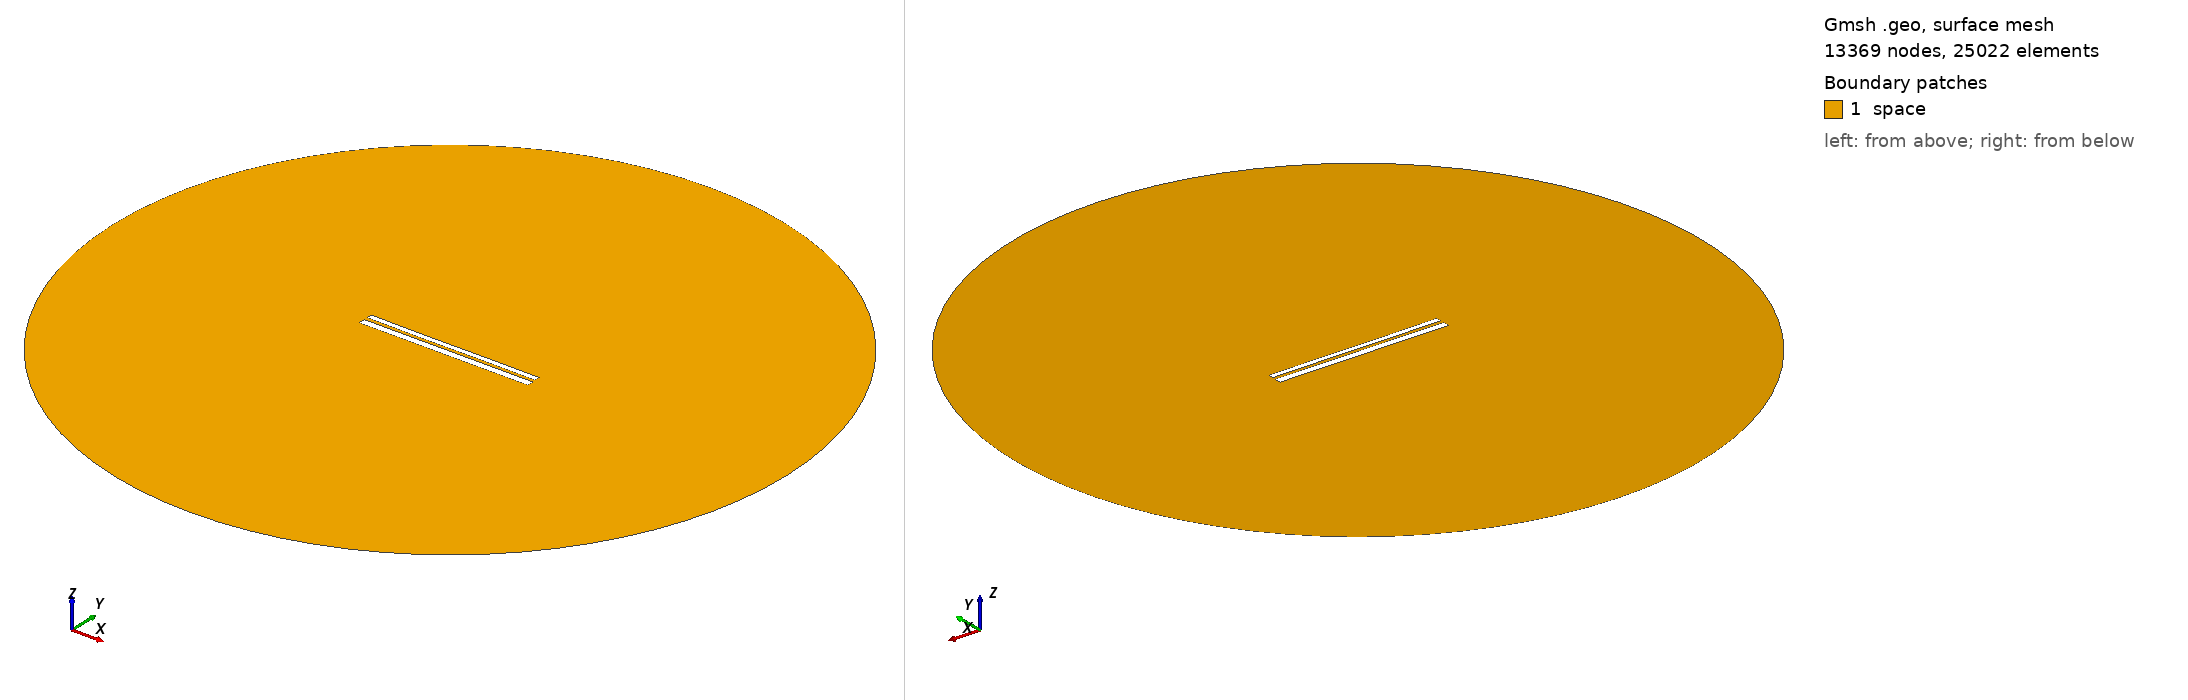

Gmsh geometry script, surface-meshed: 13369 nodes, 25022 surface elements. Boundary patches (legend numbers): 1 space. Left view from above one corner, right view from below the opposite corner. Legend entries are the model's physical surfaces. The drawing asked Gmsh for element sizes between 1% and 20% of the model's largest extent; the script's own settings can give other sizes.

=== 10033.geo (drawn) ===
//---------------------------------------
// Geometry kernel
//---------------------------------------

SetFactory("OpenCASCADE");



//---------------------------------------
// Parameters of the geometry
//---------------------------------------

// Overetch of the upper plate
overetch = 0.375;

// Distance between the plates
distance = 1.75;

// Discretization over the x axis (for the deformation)
nx = 50; 

// Length of the plate
L = 100 - overetch; 

// Number of modes
n = 4; 

// 1st mode coefficient
coeff(1) = -0.15;
beta(1) = 0.596864 * 3.1415926535 / L;

// 2nd mode coefficient
coeff(2) = -0.075;
beta(2) = 1.49418 * 3.1415926535 / L;

// 3rd mode coefficient
coeff(3) = -0.075;
beta(3) = 2.50025 * 3.1415926535 / L;

// 4th mode coefficient
coeff(4) = 0.0;
beta(4) = 3.49999 * 3.1415926535 / L;



//---------------------------------------
// Upper plate (deformed rectangle)
//---------------------------------------

// Coordiantes of the upper plate
xmin = -50;
xmax = 50 - overetch;

// Height of the upper plate
yheight = 4 - 2 * overetch;

// Indexes of the points
UpperID[] = {};
LowerID[] = {};
LeftID[] = {};
RightID[] = {};

// Point index
p = 1;

// Horizontal edges
For i In {1:nx}
    x = xmin + (i-1)*(xmax - xmin)/(nx-1);

    y_bottom = distance / 2 + overetch;
    For j In {1:n}
        C = (Cosh(beta(j)*L) + Cos(beta(j)*L)) / (Sinh(beta(j)*L) + Sin(beta(j)*L));
        y_bottom  = y_bottom + coeff(j) * (Cosh(beta(j)*(x+50)) - Cos(beta(j)*(x+50)) - C * (Sinh(beta(j)*(x+50)) - Sin(beta(j)*(x+50))));
    EndFor

    y_top = y_bottom + yheight;

    Point(p) = {x, y_top, 0, 1.0};
    UpperID[i] = p;
    p = p + 1;

    Point(p) = {x, y_bottom, 0, 1.0};
    LowerID[i] = p;
    p = p + 1;
EndFor

// Create point lists
UpperPts[] = {}; LowerPts[] = {};
For i In {1:nx}
  UpperPts[] += {UpperID[i]};
  LowerPts[] += {LowerID[i]};
EndFor

// Build splines
Spline(1) = {UpperPts[]};
Spline(2) = {LowerPts[]};
Line(3) = {LowerPts[nx-1], UpperPts[nx-1]};
Line(4) = {LowerPts[0], UpperPts[0]};

// Build the plane surface
Curve Loop(1) = {2, 3, -1, -4};
Plane Surface(1) = {1};



//---------------------------------------
// Lower plate (rectangle)
//---------------------------------------

// Vertices
Point(1001) = {-50, -1, 0, 1.0};
Point(1002) = { 50, -1, 0, 1.0};
Point(1003) = { 50,  -5, 0, 1.0};
Point(1004) = {-50,  -5, 0, 1.0};

// Edges
Line(5) = {1001, 1002};
Line(6) = {1002, 1003};
Line(7) = {1003, 1004};
Line(8) = {1004, 1001};

// Plane surface
Line Loop(2) = {5, 6, 7, 8};
Plane Surface(2) = {2}; 



//---------------------------------------
// Outer (fictious) boundary
//---------------------------------------

// Points
Point(1005) = {0, 0, 0};       // Center
Point(1006) = {200, 0, 0};     // Start point
Point(1007) = {0, 200, 0};     // 90 degrees
Point(1008) = {-200, 0, 0};    // 180 degrees
Point(1009) = {0, -200, 0};    // 270 degrees

// Circle arcs (each needs start, center, end)
Circle(9) = {1006, 1005, 1007};
Circle(10) = {1007, 1005, 1008};
Circle(11) = {1008, 1005, 1009};
Circle(12) = {1009, 1005, 1006};

// Plane surface for the entire domain
Curve Loop(3) = {9, 10, 11, 12};
Surface(3) = {3};

// Subtract the plates from the whole domain to obtain the actual domain where we want to solve the equations
BooleanDifference{ Surface{3}; Delete; }{ Surface{1}; Surface{2}; Delete; }




//---------------------------------------
// Transfinite Lines/Curves
//---------------------------------------

// Set the number of points on the boundaries
r = 7;

// Plates
Transfinite Curve {1, 2} = 50*r Using Progression 1;
Transfinite Curve {3, 4} = 2*r Using Progression 1;
Transfinite Line {5, 7} = 50*r Using Progression 1;
Transfinite Line {6, 8} = 2*r Using Progression 1;

// Outer boundary
Transfinite Line {9, 10, 11, 12} = 20 Using Progression 1;



//---------------------------------------
// Physical groups
//---------------------------------------                

// Physical curves (boundaries)
Physical Line("force_segment", 10) = {2};
Physical Line("upper_plate", 11) = {1, 3, 4};
Physical Line("lower_plate", 12) = {5, 6, 7, 8};
Physical Line("boundary", 20) = {9, 10, 11, 12};

// Physical Surfaces
Physical Surface("space", 30) = {3};



//---------------------------------------
// 6. Generate the Mesh
//---------------------------------------

// 2D mesh generation
Mesh 2;
